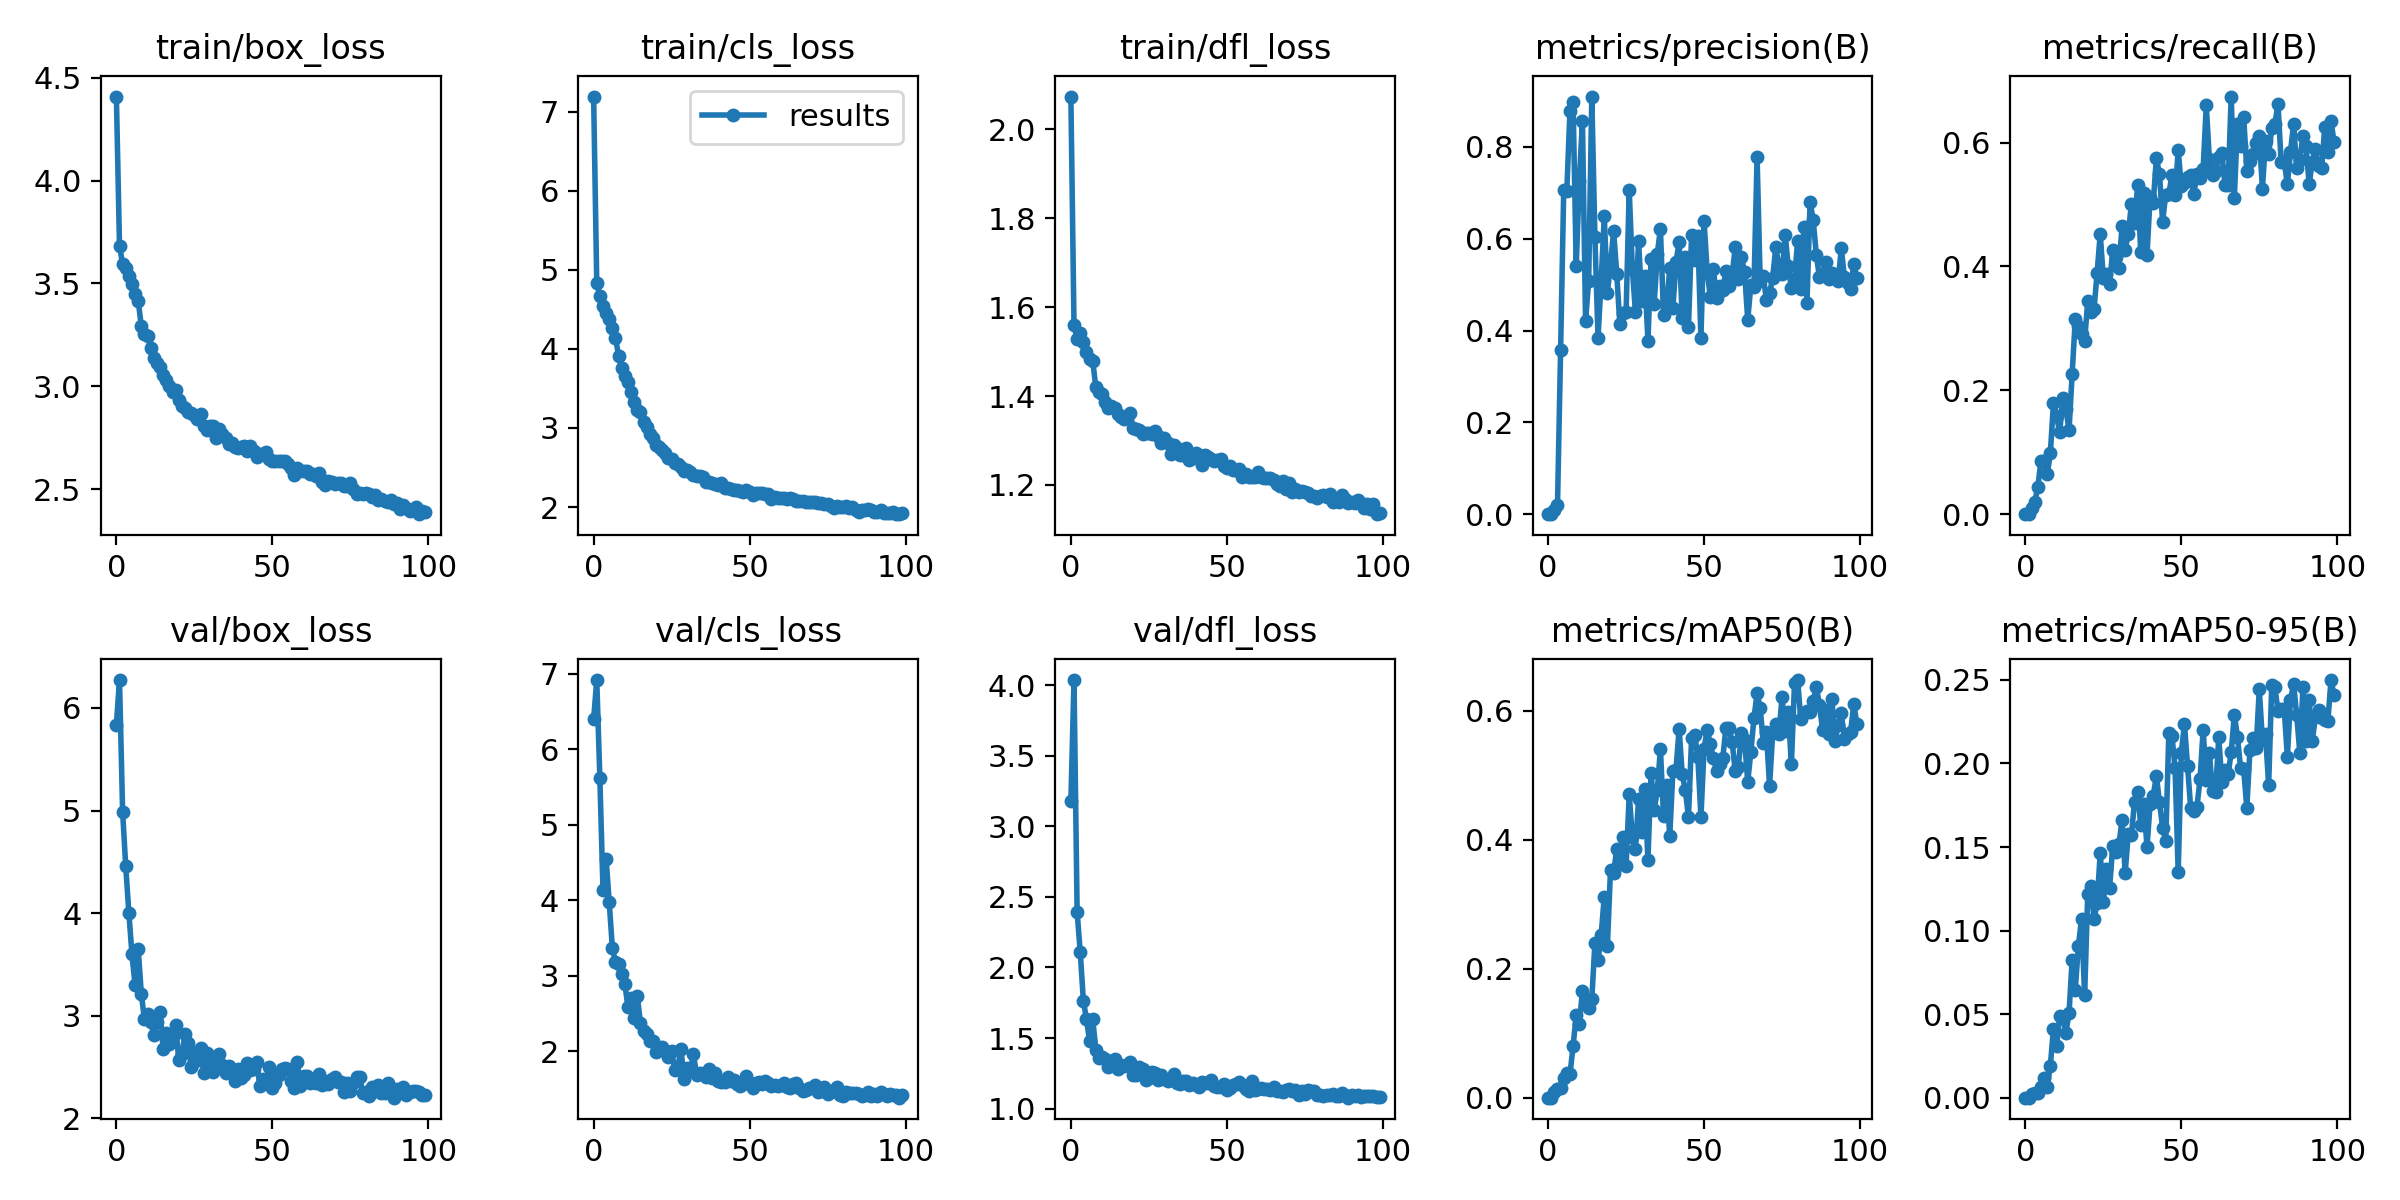

Values plotted in this chart, from the file beside it:
epoch, train/box_loss, train/cls_loss, train/dfl_loss, metrics/precision(B), metrics/recall(B), metrics/mAP50(B), metrics/mAP50-95(B), val/box_loss, val/cls_loss, val/dfl_loss, lr/pg0, lr/pg1, lr/pg2
0, 4.409, 7.195, 2.074, 0, 0, 0, 0, 5.834, 6.396, 3.177, 0.07053, 0.003275, 0.003275
1, 3.684, 4.838, 1.56, 0, 0, 0, 0, 6.273, 6.915, 4.035, 0.04046, 0.006543, 0.006543
2, 3.593, 4.665, 1.528, 0.00859, 0.01004, 0.0086, 0.00211, 4.988, 5.614, 2.394, 0.01033, 0.009745, 0.009745
3, 3.576, 4.543, 1.542, 0.01938, 0.02008, 0.0136, 0.00305, 4.455, 4.138, 2.108, 0.009703, 0.009703, 0.009703
4, 3.536, 4.456, 1.52, 0.3576, 0.04418, 0.01576, 0.00271, 4.004, 4.547, 1.765, 0.009703, 0.009703, 0.009703
5, 3.495, 4.376, 1.498, 0.7051, 0.08635, 0.03062, 0.00617, 3.596, 3.974, 1.633, 0.009604, 0.009604, 0.009604
6, 3.448, 4.265, 1.484, 0.705, 0.08635, 0.03799, 0.0117, 3.294, 3.371, 1.48, 0.009505, 0.009505, 0.009505
7, 3.413, 4.144, 1.478, 0.8784, 0.06426, 0.03607, 0.00634, 3.65, 3.178, 1.635, 0.009406, 0.009406, 0.009406
8, 3.292, 3.915, 1.42, 0.8975, 0.09839, 0.07981, 0.01918, 3.212, 3.151, 1.418, 0.009307, 0.009307, 0.009307
9, 3.255, 3.764, 1.409, 0.5398, 0.1793, 0.1283, 0.04114, 2.963, 3.021, 1.362, 0.009208, 0.009208, 0.009208
10, 3.242, 3.656, 1.403, 0.726, 0.1583, 0.1141, 0.03097, 3.013, 2.895, 1.369, 0.009109, 0.009109, 0.009109
11, 3.186, 3.581, 1.386, 0.8568, 0.132, 0.1656, 0.04882, 2.939, 2.592, 1.351, 0.00901, 0.00901, 0.00901
12, 3.136, 3.455, 1.374, 0.4217, 0.1874, 0.1506, 0.04851, 2.813, 2.705, 1.296, 0.008911, 0.008911, 0.008911
13, 3.115, 3.33, 1.377, 0.5079, 0.1697, 0.1394, 0.03892, 2.935, 2.436, 1.339, 0.008812, 0.008812, 0.008812
14, 3.094, 3.224, 1.372, 0.9097, 0.1355, 0.1527, 0.05075, 3.032, 2.735, 1.354, 0.008713, 0.008713, 0.008713
15, 3.057, 3.199, 1.359, 0.6043, 0.2269, 0.2394, 0.08268, 2.672, 2.376, 1.278, 0.008614, 0.008614, 0.008614
16, 3.03, 3.076, 1.352, 0.3847, 0.3147, 0.213, 0.06459, 2.834, 2.266, 1.311, 0.008515, 0.008515, 0.008515
17, 3.001, 3.015, 1.349, 0.5077, 0.3038, 0.2523, 0.09096, 2.719, 2.236, 1.302, 0.008416, 0.008416, 0.008416
18, 2.974, 2.92, 1.355, 0.6487, 0.2909, 0.3114, 0.1068, 2.804, 2.134, 1.311, 0.008317, 0.008317, 0.008317
19, 2.983, 2.872, 1.362, 0.4826, 0.2799, 0.2352, 0.06115, 2.903, 2.139, 1.329, 0.008218, 0.008218, 0.008218
20, 2.933, 2.789, 1.327, 0.5444, 0.3439, 0.3537, 0.1221, 2.569, 1.991, 1.237, 0.008119, 0.008119, 0.008119
21, 2.904, 2.765, 1.327, 0.6164, 0.3263, 0.3488, 0.1266, 2.625, 2.013, 1.235, 0.00802, 0.00802, 0.00802
22, 2.896, 2.718, 1.324, 0.5235, 0.331, 0.3853, 0.1068, 2.816, 2.054, 1.297, 0.007921, 0.007921, 0.007921
23, 2.873, 2.685, 1.315, 0.4132, 0.3893, 0.3618, 0.1164, 2.735, 2.003, 1.281, 0.007822, 0.007822, 0.007822
24, 2.869, 2.622, 1.318, 0.4375, 0.4526, 0.4038, 0.1465, 2.499, 1.921, 1.204, 0.007723, 0.007723, 0.007723
25, 2.858, 2.607, 1.317, 0.4398, 0.3808, 0.359, 0.1168, 2.546, 2.006, 1.218, 0.007624, 0.007624, 0.007624
26, 2.838, 2.556, 1.314, 0.7064, 0.3873, 0.4706, 0.1369, 2.644, 1.748, 1.26, 0.007525, 0.007525, 0.007525
27, 2.863, 2.546, 1.323, 0.5348, 0.3713, 0.4047, 0.1255, 2.683, 1.794, 1.255, 0.007426, 0.007426, 0.007426
28, 2.806, 2.5, 1.31, 0.4404, 0.4259, 0.3865, 0.1504, 2.436, 2.027, 1.202, 0.007327, 0.007327, 0.007327
29, 2.787, 2.45, 1.295, 0.595, 0.4152, 0.463, 0.1471, 2.635, 1.64, 1.237, 0.007228, 0.007228, 0.007228
30, 2.807, 2.47, 1.305, 0.4643, 0.3981, 0.4119, 0.1517, 2.497, 1.783, 1.207, 0.007129, 0.007129, 0.007129
31, 2.804, 2.445, 1.294, 0.5192, 0.4652, 0.4782, 0.1661, 2.451, 1.742, 1.193, 0.00703, 0.00703, 0.00703
32, 2.748, 2.408, 1.27, 0.3768, 0.4273, 0.3688, 0.1347, 2.538, 1.967, 1.212, 0.006931, 0.006931, 0.006931
33, 2.792, 2.395, 1.29, 0.5567, 0.4526, 0.5042, 0.1579, 2.629, 1.688, 1.246, 0.006832, 0.006832, 0.006832
34, 2.766, 2.389, 1.283, 0.458, 0.5011, 0.4456, 0.1573, 2.516, 1.713, 1.179, 0.006733, 0.006733, 0.006733
35, 2.748, 2.375, 1.268, 0.5665, 0.4708, 0.4768, 0.1771, 2.444, 1.702, 1.172, 0.006634, 0.006634, 0.006634
36, 2.721, 2.315, 1.267, 0.6218, 0.5307, 0.5413, 0.1829, 2.503, 1.658, 1.197, 0.006535, 0.006535, 0.006535
37, 2.726, 2.314, 1.282, 0.4334, 0.4226, 0.4365, 0.1629, 2.463, 1.762, 1.192, 0.006436, 0.006436, 0.006436
38, 2.705, 2.308, 1.256, 0.4544, 0.5183, 0.4845, 0.1757, 2.365, 1.641, 1.167, 0.006337, 0.006337, 0.006337
39, 2.699, 2.29, 1.261, 0.5351, 0.4189, 0.4054, 0.1499, 2.48, 1.72, 1.184, 0.006238, 0.006238, 0.006238
40, 2.703, 2.28, 1.272, 0.4486, 0.5125, 0.5065, 0.1759, 2.392, 1.611, 1.167, 0.006139, 0.006139, 0.006139
41, 2.707, 2.3, 1.268, 0.5489, 0.5028, 0.5088, 0.1806, 2.424, 1.589, 1.154, 0.00604, 0.00604, 0.00604
42, 2.687, 2.246, 1.246, 0.5929, 0.5749, 0.5721, 0.1927, 2.537, 1.591, 1.186, 0.005941, 0.005941, 0.005941
43, 2.708, 2.242, 1.268, 0.4275, 0.5488, 0.5016, 0.1769, 2.472, 1.66, 1.181, 0.005842, 0.005842, 0.005842
44, 2.684, 2.232, 1.262, 0.5591, 0.4725, 0.4767, 0.1616, 2.476, 1.603, 1.179, 0.005743, 0.005743, 0.005743
45, 2.658, 2.22, 1.258, 0.4088, 0.5161, 0.4351, 0.1536, 2.549, 1.616, 1.205, 0.005644, 0.005644, 0.005644
46, 2.672, 2.211, 1.254, 0.6074, 0.5175, 0.5574, 0.2181, 2.317, 1.563, 1.157, 0.005545, 0.005545, 0.005545
47, 2.672, 2.197, 1.255, 0.5537, 0.5473, 0.5626, 0.2164, 2.377, 1.546, 1.153, 0.005446, 0.005446, 0.005446
48, 2.682, 2.193, 1.258, 0.6053, 0.5154, 0.5281, 0.1972, 2.352, 1.573, 1.153, 0.005347, 0.005347, 0.005347
49, 2.646, 2.22, 1.242, 0.383, 0.5874, 0.4359, 0.1349, 2.499, 1.667, 1.177, 0.005248, 0.005248, 0.005248
50, 2.638, 2.192, 1.238, 0.6377, 0.5294, 0.5416, 0.2065, 2.292, 1.576, 1.131, 0.005149, 0.005149, 0.005149
51, 2.638, 2.155, 1.243, 0.5291, 0.5349, 0.5703, 0.2235, 2.342, 1.511, 1.147, 0.00505, 0.00505, 0.00505
52, 2.636, 2.183, 1.234, 0.4723, 0.5441, 0.5486, 0.1985, 2.417, 1.586, 1.165, 0.004951, 0.004951, 0.004951
53, 2.636, 2.182, 1.234, 0.5335, 0.5476, 0.5262, 0.1733, 2.48, 1.593, 1.176, 0.004852, 0.004852, 0.004852
54, 2.637, 2.178, 1.236, 0.4713, 0.5168, 0.5064, 0.1714, 2.488, 1.574, 1.186, 0.004753, 0.004753, 0.004753
55, 2.624, 2.163, 1.218, 0.4978, 0.5487, 0.5175, 0.1738, 2.474, 1.609, 1.164, 0.004654, 0.004654, 0.004654
56, 2.6, 2.158, 1.225, 0.4891, 0.5427, 0.5264, 0.1905, 2.362, 1.581, 1.141, 0.004555, 0.004555, 0.004555
57, 2.568, 2.097, 1.219, 0.5288, 0.5572, 0.5734, 0.22, 2.293, 1.541, 1.124, 0.004456, 0.004456, 0.004456
58, 2.601, 2.122, 1.219, 0.496, 0.6599, 0.5735, 0.1899, 2.551, 1.554, 1.197, 0.004357, 0.004357, 0.004357
59, 2.587, 2.115, 1.218, 0.5227, 0.5728, 0.5518, 0.206, 2.316, 1.545, 1.129, 0.004258, 0.004258, 0.004258
... 40 more rows
